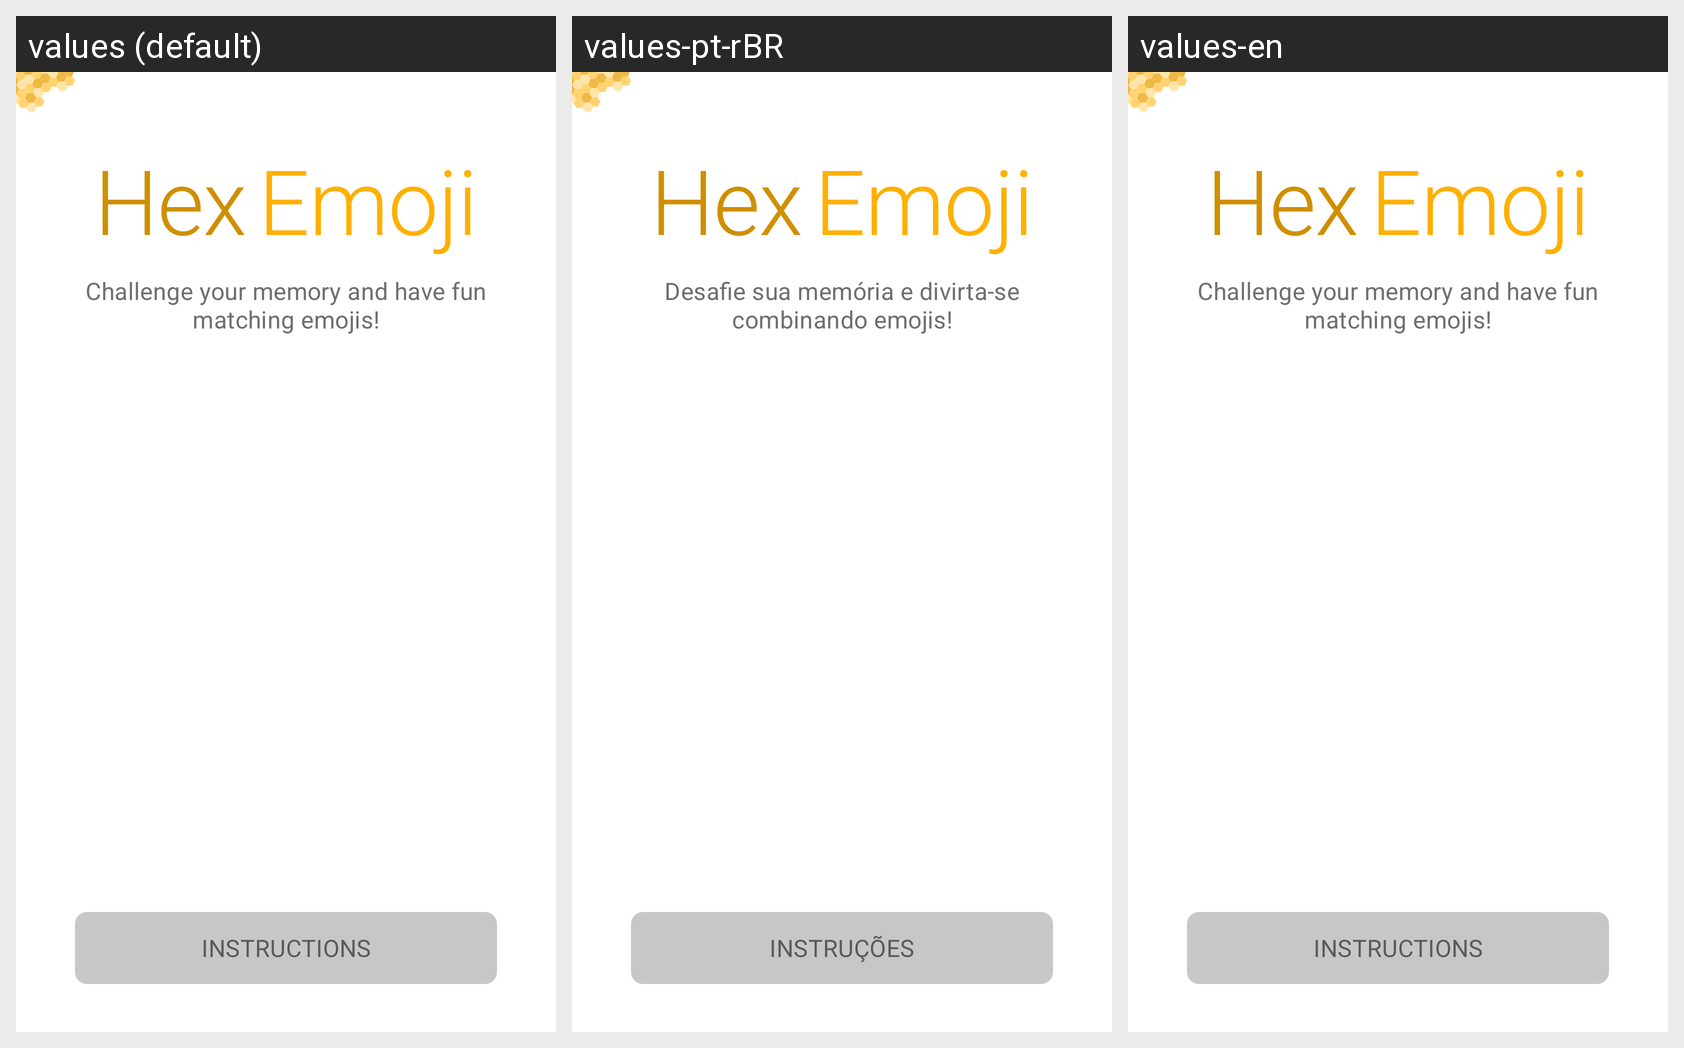

The Android screen above is rendered under several locales of the same app. Produce the string resources it draws, with the default and per-locale values.
Android screen res/layout/fragment_entry.xml rendered under 3 locales, left to right: values (default), values-pt-rBR, values-en. Device: Nexus 5 (rendered at 1080×1920; each locale shown at half size, 540×960, under a caption strip naming it); theme Theme.HexEmoji.Splash.
Strings drawn on this screen, with the default value and each locale's value (text and hints the layout hard-codes, and strings that could not be matched under every locale, appear in the picture but are not listed):

app_name_first_part
  values: Hex
  values-pt-rBR: Hex  [not translated; the default value is used]
  values-en: Hex  [not translated; the default value is used]

app_name_last_part
  values: Emoji
  values-pt-rBR: Emoji  [not translated; the default value is used]
  values-en: Emoji  [not translated; the default value is used]

app_subtitle
  values: Challenge your memory and have fun matching emojis!
  values-pt-rBR: Desafie sua memória e divirta-se combinando emojis!
  values-en: Challenge your memory and have fun matching emojis!  [not translated; the default value is used]

entry_screen_button_instructions
  values: Instructions
  values-pt-rBR: Instruções
  values-en: Instructions  [not translated; the default value is used]
